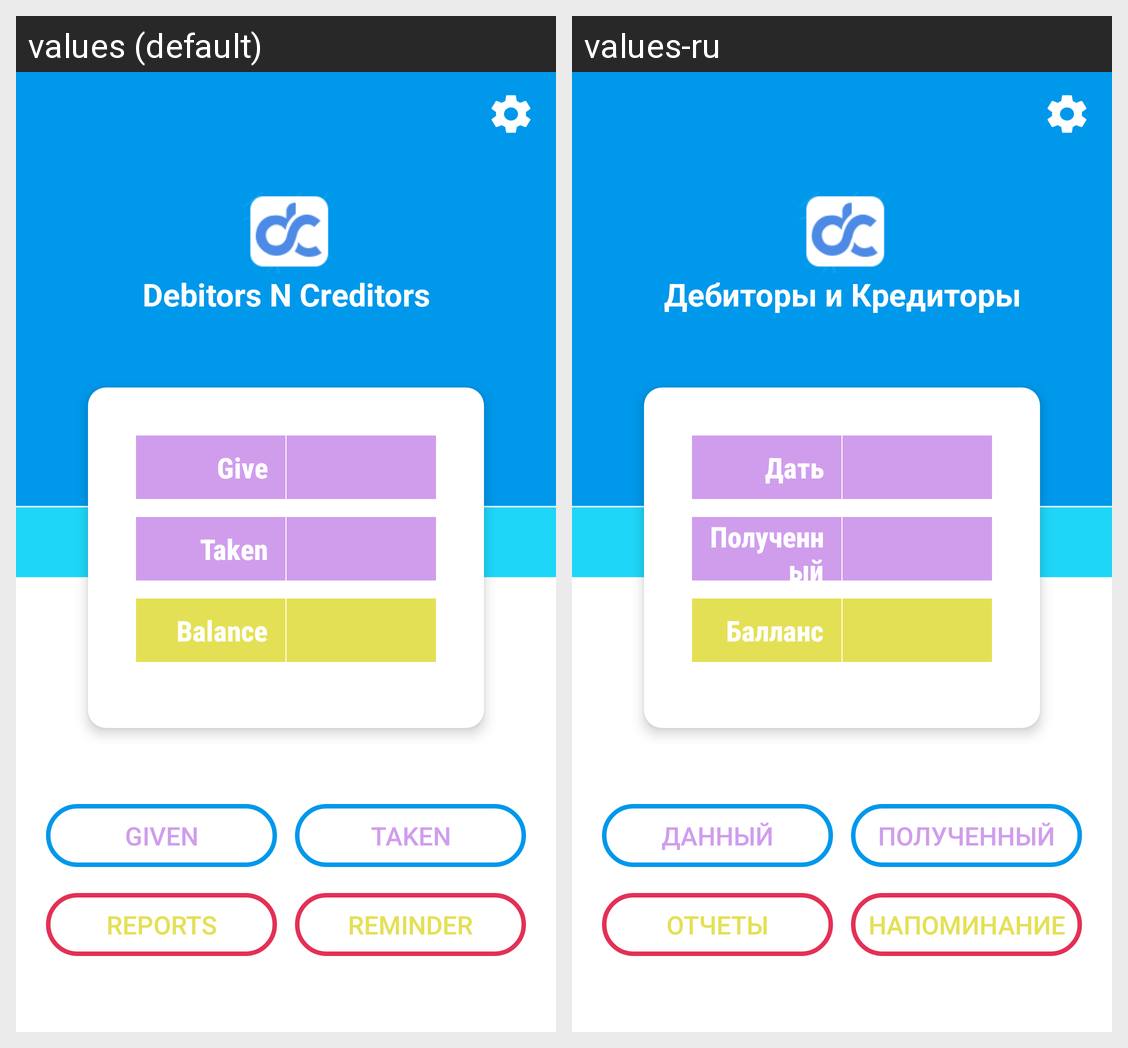

The same Android screen rendered under two of its app's locales, left to right. List the strings drawn on it with the default value and each locale's translation.
Android screen res/layout/act_user_dashboard.xml rendered under 2 locales, left to right: values (default), values-ru. Device: Nexus 5 (rendered at 1080×1920; each locale shown at half size, 540×960, under a caption strip naming it); theme AppTheme.
Strings drawn on this screen, with the default value and each locale's value (text and hints the layout hard-codes, and strings that could not be matched under every locale, appear in the picture but are not listed):

title_name
  values: Debitors N Creditors
  values-ru: Дебиторы и Кредиторы

give
  values: Give
  values-ru: Дать

take
  values: Taken
  values-ru: Полученный

balance
  values: Balance
  values-ru: Балланс

given
  values: Given
  values-ru: Данный

report
  values: Reports
  values-ru: Отчеты

reminder
  values: Reminder
  values-ru: Напоминание
